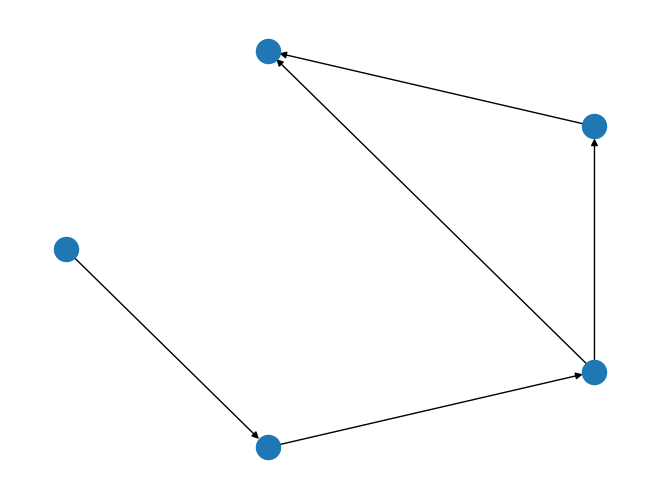

Reproduce this figure in Python.
# import networkx as nx
import matplotlib.pyplot as plt
#
# def test():
#     G = nx.Graph()
#     G.add_node("Singapore")
#     G.add_node("San Francisco")
#     G.add_node("Tokyo")
#     G.add_nodes_from(["Riga", "Copenhagen"])
#     # nx.draw(G)
#     nx.draw_shell(G)
#     plt.show()
#
# print(test())

import networkx as nx

def create_workflow_graph(workflow_data):
    graph = nx.DiGraph()
    for node in workflow_data['nodes']:
        graph.add_node(node['type'])
        for edge in node.get('edges', []):
            graph.add_edge(node['type'], edge)
    return graph

def find_path_in_workflow(graph, start_node='Start', end_node='End'):
    try:
        path = nx.shortest_path(graph, source=start_node, target=end_node)
        return path
    except nx.NetworkXNoPath:
        return None

# Example workflow data
workflow_data = {
    'nodes': [
        {'type': 'Start', 'edges': ['Message1']},
        {'type': 'Message1', 'edges': ['Condition1']},
        {'type': 'Condition1', 'edges': ['Message2', 'End']},
        {'type': 'Message2', 'edges': ['End']},
        {'type': 'End'}
    ]
}

# Create a graph from the workflow data
workflow_graph = create_workflow_graph(workflow_data)
nx.draw_shell(workflow_graph)
plt.show()
# Find the path from the start node to the end node
path = find_path_in_workflow(workflow_graph)
if path:
    print(f"Path found: {path}")
else:
    print("No path found")

workflow_data = {
    'nodes': [
        {'type': 'Start', 'edges': ['Message1']},
        {'type': 'Message1', 'edges': ['Condition1'], "status": "(Pending, Sent, Opened)"},
        {'type': 'Condition1', 'edges': ['Message2', 'End']},
        {'type': 'Message2', 'edges': ['End']},
        {'type': 'End'}
    ]
}
